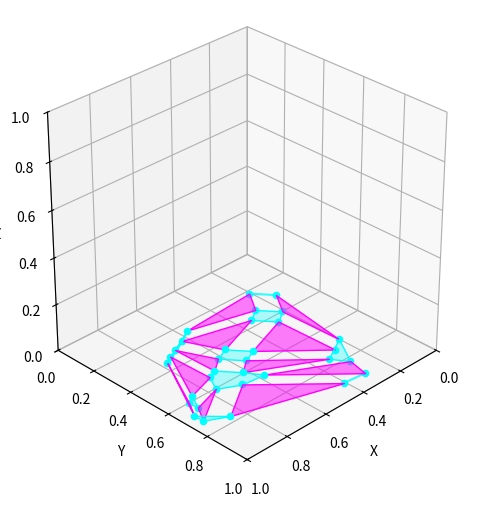

Source code (Python):
import numpy as np
import matplotlib.pyplot as plt
from scipy.spatial import Delaunay, ConvexHull
from mpl_toolkits.mplot3d.art3d import Poly3DCollection

# ==========================
# USER SETTINGS
# ==========================
mode = 1         # 1=random 2D, 2=random 2.5D, 4=grid 2D, 5=grid 2.5D
n_points = 9
ratio = 0.4
nx, ny, nz = 1, 1, 1
cell = 1.0
nz_layers = 3    # number of layers in 2.5D extrusion

# ==========================
# Bezier helpers
# ==========================
def v(x, y, z):
    return np.array([x, y, z], dtype=float)

def unit(a):
    a = np.asarray(a, dtype=float)
    n = np.linalg.norm(a)
    if n < 1e-12:
        return np.zeros_like(a)
    return a / n

def bezier3(P0, P1, P2, P3, t):
    t = np.asarray(t, dtype=float)
    if t.ndim == 0:
        t = np.array([t], dtype=float)
    u = 1.0 - t
    return (
        (u**3)[:, None] * P0
        + 3 * (u**2 * t)[:, None] * P1
        + 3 * (u * t**2)[:, None] * P2
        + (t**3)[:, None] * P3
    )

def sample_bezier3(P0, P1, P2, P3, n=60):
    t = np.linspace(0.0, 1.0, n)
    return bezier3(P0, P1, P2, P3, t)

def bezier_curve_between(p0, p1, bend_factor=0.1):
    mid = (p0 + p1) / 2
    d = p1 - p0
    bend_dir = np.array([-d[1], d[0]])  # perpendicular in XY
    bend_dir = unit(np.append(bend_dir, 0))
    offset = bend_factor * np.linalg.norm(d) * bend_dir
    P0 = p0
    P1 = p0 + d/3 + offset
    P2 = p0 + 2*d/3 + offset
    P3 = p1
    return sample_bezier3(P0, P1, P2, P3, n=30)

# ==========================
# 1) Generate 2D points
# ==========================
def generate_2d_points(n_points, grid=False):
    if grid:
        def factor_pair(n):
            for i in range(int(np.sqrt(n)), 0, -1):
                if n % i == 0:
                    return i, n // i
            return 1, n
        nx2d, ny2d = factor_pair(n_points)
        x = np.linspace(0, 1, nx2d)
        y = np.linspace(0, 1, ny2d)
        xx, yy = np.meshgrid(x, y)
        points = np.vstack([xx.ravel(), yy.ravel()]).T
    else:
        points = np.random.rand(n_points, 2)
    tri = Delaunay(points)
    return points, tri

points_2d, tri_2d = generate_2d_points(n_points, grid=(mode in [4, 5]))

# ==========================
# 2) Generate 3D lattice nodes
# ==========================
def generate_3d_nodes(nx, ny, nz, cell):
    nodes = {}
    for i in range(nx+1):
        for j in range(ny+1):
            for k in range(nz+1):
                nodes[f"G_{i}_{j}_{k}"] = np.array(
                    [i*cell/nx, j*cell/ny, k*cell/nz], dtype=float
                )
    return nodes

nodes_3d = generate_3d_nodes(nx, ny, nz, cell)

# ==========================
# 3) Add 2D/2.5D lattice points to 3D nodes
# ==========================
def add_lattice_to_3d(nodes_3d, points_2d, mode, nz_layers=3):
    nodes = nodes_3d.copy()
    pts_norm = (points_2d - points_2d.min(axis=0)) / (
        points_2d.max(axis=0) - points_2d.min(axis=0) + 1e-12
    )
    if mode in [1, 4]:  # simple 2D lattice
        for idx, pt in enumerate(pts_norm):
            nodes[f"L2D_{idx}_0"] = np.array([pt[0], pt[1], 0.0])
    elif mode in [2, 5]:  # extrude in Z
        for z_idx in range(nz_layers):
            z = z_idx / (nz_layers - 1)
            for idx, pt in enumerate(pts_norm):
                nodes[f"L2D_{idx}_{z_idx}"] = np.array([pt[0], pt[1], z])
    return nodes

nodes_combined = add_lattice_to_3d(nodes_3d, points_2d, mode, nz_layers=nz_layers)

# ==========================
# 4) Plotting
# ==========================
def plot_3d_lattice(nodes, points_2d, tri, ratio, mode, nz_layers=3, show_nodes=False):
    fig = plt.figure(figsize=(8, 6))
    ax = fig.add_subplot(111, projection='3d')

    # --- Magenta triangles ---
    for simplex in tri.simplices:
        triangle = points_2d[simplex]
        centroid = triangle.mean(axis=0)
        tri_pts_2d = np.array([(1-ratio)*triangle[i] + ratio*centroid for i in range(3)])

        if mode in [1, 4]:
            tri_pts_3d = np.hstack([tri_pts_2d, np.zeros((3, 1))])
            ax.add_collection3d(Poly3DCollection([tri_pts_3d], color='magenta', alpha=0.5))
        elif mode in [2, 5]:
            for z_idx in range(nz_layers - 1):
                z_bottom = z_idx / (nz_layers - 1)
                z_top = (z_idx + 1) / (nz_layers - 1)
                bottom_pts = np.hstack([tri_pts_2d, np.full((3, 1), z_bottom)])
                top_pts    = np.hstack([tri_pts_2d, np.full((3, 1), z_top)])
                ax.add_collection3d(Poly3DCollection([top_pts], color='magenta', alpha=0.5))
                for i in range(3):
                    j = (i + 1) % 3
                    quad = [bottom_pts[i], bottom_pts[j], top_pts[j], top_pts[i]]
                    ax.add_collection3d(Poly3DCollection([quad], color='magenta', alpha=0.5))

    # --- Cyan connectors ---
    layers = [0] if mode in [1, 4] else list(range(nz_layers))

    for z_idx in layers:
        z_val = 0.0 if mode in [1, 4] else z_idx / (nz_layers - 1)

        groups_white = {tuple(p): [] for p in points_2d}
        for simplex in tri.simplices:
            triangle = points_2d[simplex]
            centroid = triangle.mean(axis=0)
            tri_pts_2d = np.array([(1-ratio)*triangle[i] + ratio*centroid for i in range(3)])
            tri_pts_3d = np.hstack([tri_pts_2d, np.full((3, 1), z_val)])
            for pt in tri_pts_3d:
                ax.scatter(*pt, color='cyan', s=20)
            for i, vertex in enumerate(triangle):
                groups_white[tuple(vertex)].append(tri_pts_3d[i])

        for white, pts_list in groups_white.items():
            if len(pts_list) == 2:
                p0, p1 = pts_list
                if mode in [1, 4]:
                    # FIX: simple line at z_val, no extrusion
                    ax.plot(
                        [p0[0], p1[0]], [p0[1], p1[1]], [z_val, z_val],
                        color='cyan', alpha=0.8
                    )
                else:
                    # 2.5D: rectangle extruded between adjacent z layers
                    z_bottom = z_idx / (nz_layers - 1)
                    z_top    = (z_idx + 1) / (nz_layers - 1) if z_idx < nz_layers - 1 else z_bottom
                    rect = np.array([
                        [p0[0], p0[1], z_bottom],
                        [p1[0], p1[1], z_bottom],
                        [p1[0], p1[1], z_top],
                        [p0[0], p0[1], z_top],
                    ])
                    ax.add_collection3d(Poly3DCollection([rect], color='cyan', alpha=0.3))
                    ax.plot([p0[0], p1[0]], [p0[1], p1[1]], [z_bottom, z_bottom], color='cyan', alpha=0.8)
                    ax.plot([p0[0], p1[0]], [p0[1], p1[1]], [z_top,    z_top   ], color='cyan', alpha=0.8)

            elif len(pts_list) >= 3:
                try:
                    hull = ConvexHull(np.array(pts_list)[:, :2])
                    vertices = np.array(pts_list)[hull.vertices, :2]

                    if mode in [1, 4]:
                        # FIX: flat polygon at z_val only, no extrusion
                        face = np.hstack([vertices, np.full((len(vertices), 1), z_val)])
                        ax.add_collection3d(Poly3DCollection([face], color='cyan', alpha=0.3))
                    else:
                        # 2.5D: prism between adjacent z layers
                        z_bottom = z_idx / (nz_layers - 1)
                        z_top    = (z_idx + 1) / (nz_layers - 1) if z_idx < nz_layers - 1 else z_bottom
                        for i in range(len(vertices)):
                            j = (i + 1) % len(vertices)
                            quad = [
                                np.append(vertices[i], z_bottom),
                                np.append(vertices[j], z_bottom),
                                np.append(vertices[j], z_top),
                                np.append(vertices[i], z_top),
                            ]
                            ax.add_collection3d(Poly3DCollection([quad], color='cyan', alpha=0.3))
                        top_face    = np.hstack([vertices, np.full((len(vertices), 1), z_top)])
                        bottom_face = np.hstack([vertices, np.full((len(vertices), 1), z_bottom)])
                        ax.add_collection3d(Poly3DCollection([top_face],    color='cyan', alpha=0.3))
                        ax.add_collection3d(Poly3DCollection([bottom_face], color='cyan', alpha=0.3))
                except Exception:
                    pass

    # --- View settings ---
    ax.set_box_aspect([1, 1, 1])
    ax.set_xlim(0, 1)
    ax.set_ylim(0, 1)
    ax.set_zlim(0, 1)
    ax.set_xlabel("X")
    ax.set_ylabel("Y")
    ax.set_zlabel("Z")
    elev, azim = 30, 45
    ax.view_init(elev=elev, azim=azim)

    def on_key(event):
        nonlocal elev, azim
        step = 10
        if event.key == 'up':      elev += step
        elif event.key == 'down':  elev -= step
        elif event.key == 'left':  azim -= step
        elif event.key == 'right': azim += step
        elif event.key == 'x':     elev, azim = 0, 0
        elif event.key == 'y':     elev, azim = 0, 90
        elif event.key == 'z':     elev, azim = 90, -90
        ax.view_init(elev=elev, azim=azim)
        fig.canvas.draw_idle()

    fig.canvas.mpl_connect('key_press_event', on_key)
    plt.show()

# ==========================
# 5) Run — single execution
# ==========================
plot_3d_lattice(nodes_combined, points_2d, tri_2d, ratio, mode, nz_layers=nz_layers, show_nodes=False)
